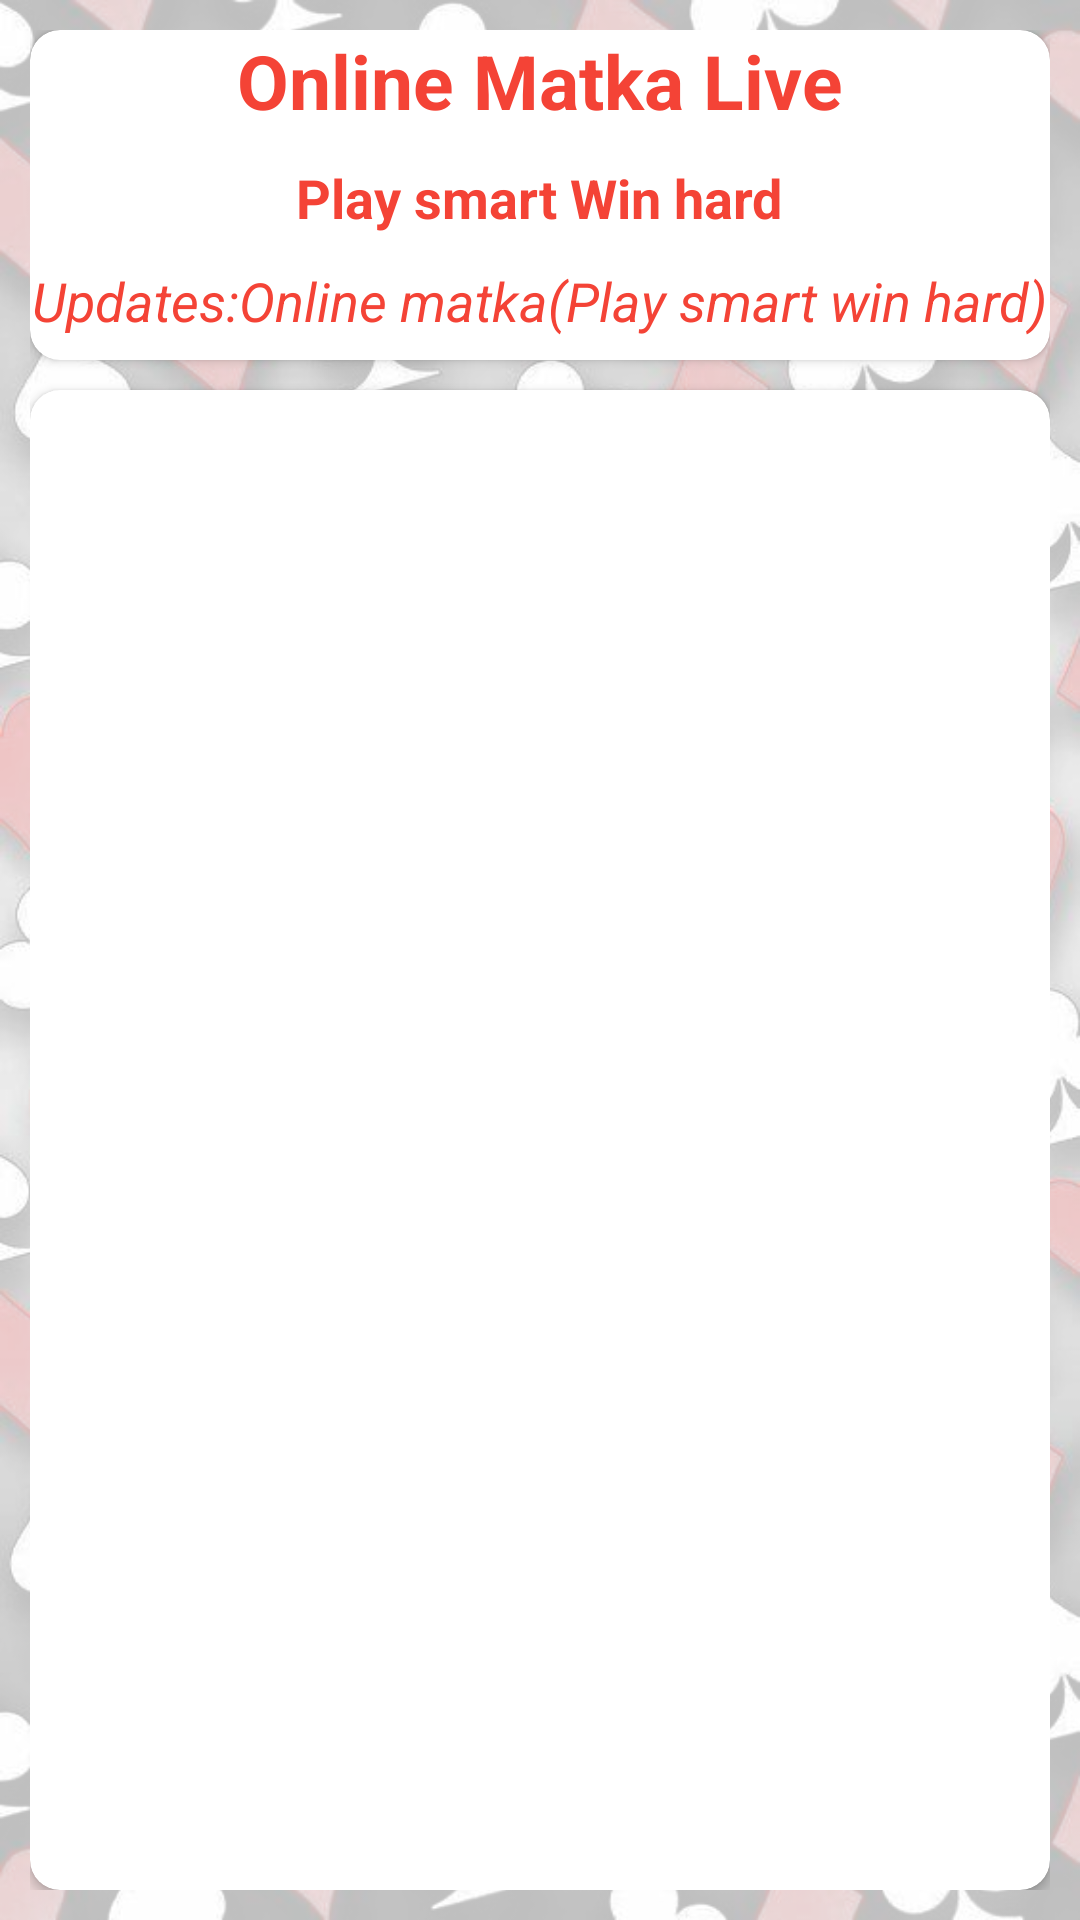

This screen was rendered from an Android layout file. Write that file and the resources it references.
<!-- AndroidManifest.xml: application theme Theme.OnlineMatka -->
<!-- res/layout/fragment_result.xml -->
<?xml version="1.0" encoding="utf-8"?>
<LinearLayout xmlns:android="http://schemas.android.com/apk/res/android"

    android:layout_width="match_parent"
    android:layout_height="match_parent"
    xmlns:app="http://schemas.android.com/apk/res-auto"
    android:background="@drawable/welcome_bg"
    android:padding="10dp"
    android:orientation="vertical">

   <androidx.cardview.widget.CardView
       android:layout_width="match_parent"
       android:layout_height="110dp"
       app:cardCornerRadius="10dp"
       android:elevation="10dp"
       android:layout_marginBottom="10dp"
       >
       <LinearLayout
           android:layout_width="match_parent"
           android:layout_height="match_parent"
           android:orientation="vertical">

           <TextView
               android:layout_width="wrap_content"
               android:layout_height="wrap_content"
               android:text="Online Matka Live"
               android:textSize="25sp"
               android:textStyle="bold"
               android:layout_gravity="center"
               android:textColor="@color/red"/>

           <TextView
               android:layout_marginTop="10dp"
               android:layout_width="wrap_content"
               android:layout_height="wrap_content"
               android:text="Play smart Win hard"
               android:textSize="18sp"
               android:textStyle="bold"
               android:layout_gravity="center"
               android:textColor="@color/red"/>
           <TextView
               android:layout_marginTop="10dp"
               android:layout_width="wrap_content"
               android:layout_height="wrap_content"
               android:text="Updates:Online matka(Play smart win hard)"
               android:textSize="18sp"
               android:textStyle="italic"
               android:layout_gravity="center"
               android:textColor="@color/red"/>
       </LinearLayout>

   </androidx.cardview.widget.CardView>
    <androidx.cardview.widget.CardView
        android:layout_width="match_parent"
        android:layout_height="match_parent"
        app:cardCornerRadius="10dp"
        android:elevation="10dp"
        >
        <androidx.recyclerview.widget.RecyclerView
            android:id="@+id/recycle_view_market"
            android:layout_width="match_parent"
            android:layout_height="match_parent"/>

    </androidx.cardview.widget.CardView>

</LinearLayout>
<!-- resources referenced by this layout -->
<resources>
  <color name="red">#F44336</color>
  <!-- drawable welcome_bg: png bitmap (drawable, 923736 bytes) -->
  <style name="Theme.OnlineMatka" parent="Theme.MaterialComponents.DayNight.NoActionBar">
          
          <item name="colorPrimary">@color/purple_500</item>
          <item name="colorPrimaryVariant">@color/purple_700</item>
          <item name="colorOnPrimary">@color/white</item>
          
          <item name="colorSecondary">@color/teal_200</item>
          <item name="colorSecondaryVariant">@color/teal_700</item>
          <item name="colorOnSecondary">@color/black</item>
          
          <item name="android:statusBarColor" tools:targetApi="l">?attr/colorPrimaryVariant</item>
          
      </style>
  <color name="purple_500">#00D8A2</color>
  <color name="purple_700">#00BFA5</color>
  <color name="white">#FFFFFFFF</color>
  <color name="teal_200">#FF03DAC5</color>
  <color name="teal_700">#FF018786</color>
  <color name="black">#FF000000</color>
</resources>
